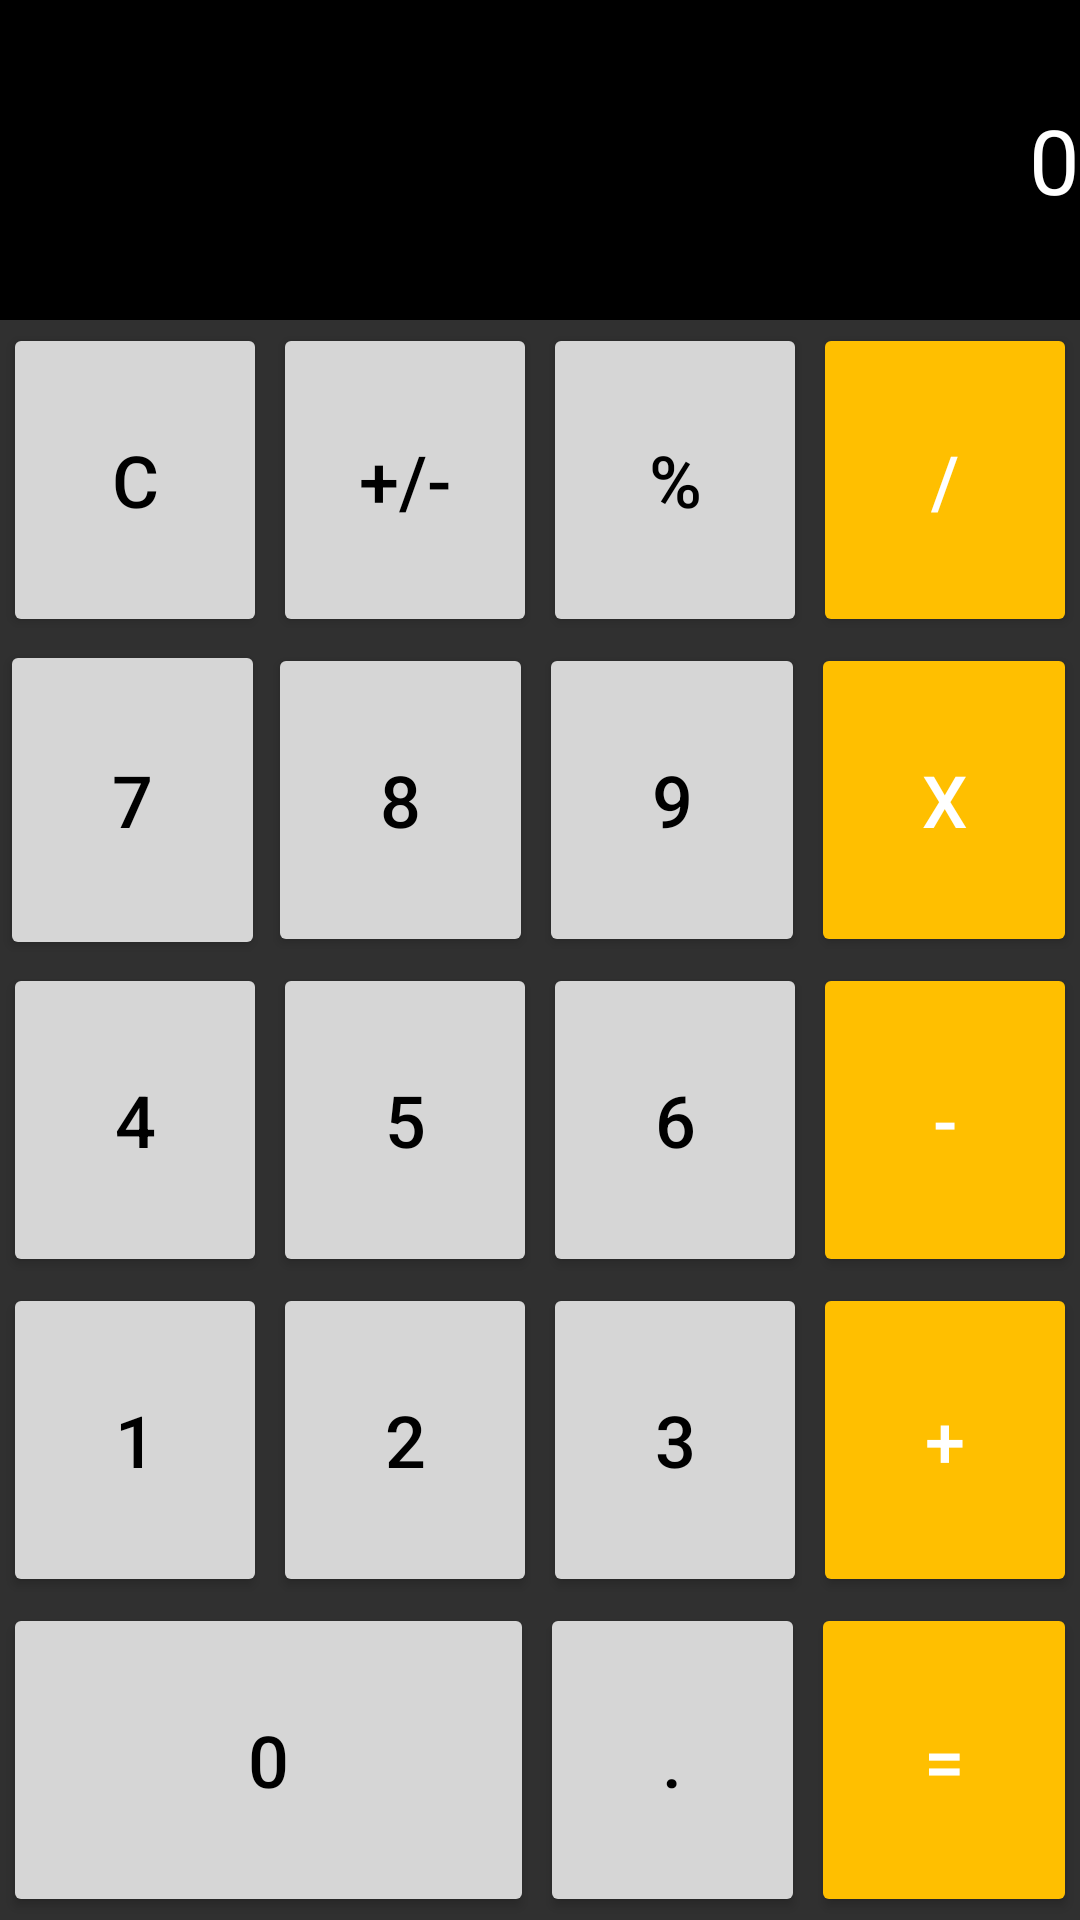

The Android layout XML behind this screen, and the referenced resources:
<!-- AndroidManifest.xml: application theme Theme.AppCompat.NoActionBar -->
<!-- res/layout/activity_caculator.xml -->
<?xml version="1.0" encoding="utf-8"?>
<LinearLayout xmlns:android="http://schemas.android.com/apk/res/android"
    xmlns:app="http://schemas.android.com/apk/res-auto"
    xmlns:tools="http://schemas.android.com/tools"
    android:id="@+id/main"
    android:layout_width="match_parent"
    android:layout_height="match_parent"
    android:orientation="vertical"
    android:weightSum="6"
    >

    <LinearLayout
        android:layout_width="match_parent"
        android:layout_height="match_parent"
        android:layout_weight="1"
        android:orientation="horizontal">

        <TextView
            android:id="@+id/textView"
            android:layout_width="wrap_content"
            android:layout_height="match_parent"
            android:layout_weight="1"
            android:text="0"
            android:background="@color/black"
            android:textColor="@color/white"
            android:textSize="30sp"
            android:gravity="center"
            android:textAlignment="textEnd"
            />
    </LinearLayout>

    <LinearLayout
        android:layout_width="match_parent"
        android:layout_height="match_parent"
        android:layout_weight="1"
        android:orientation="horizontal"
        android:weightSum="4">

        <Button
            style="@style/MyStyle1"
            android:layout_width="0dp"
            android:layout_height="match_parent"
            android:layout_weight="1"
            app:cornerRadius="0dp"
            android:text="C" />
        <Button
            style="@style/MyStyle1"
            android:layout_width="0dp"
            android:layout_height="match_parent"
            android:layout_weight="1"
            android:text="+/-"
            app:cornerRadius="0dp"
            />
        <Button
            style="@style/MyStyle1"
            android:layout_width="0dp"
            android:layout_height="match_parent"
            android:layout_weight="1"
            android:text="%"
            app:cornerRadius="0dp"
            />

        <Button
            style="@style/MyStyle2"
            android:layout_width="0dp"
            android:layout_height="match_parent"
            android:layout_weight="1"
            android:text="/"
            app:cornerRadius="0dp"
            />
    </LinearLayout>

    <LinearLayout
        android:layout_width="match_parent"
        android:layout_height="match_parent"
        android:layout_weight="1"
        android:orientation="horizontal"
        android:weightSum="4">

        <Button
            style="@style/MyStyle1"
            android:layout_width="0dp"
            android:layout_height="match_parent"
            android:layout_margin="0dp"
            android:layout_weight="1"
            android:text="7"
            app:cornerRadius="0dp" />
        <Button
            style="@style/MyStyle1"
            android:layout_width="0dp"
            android:layout_height="match_parent"
            android:layout_weight="1"
            android:text="8"
            app:cornerRadius="0dp"
            />
        <Button
            style="@style/MyStyle1"
            android:layout_width="0dp"
            android:layout_height="match_parent"
            android:layout_weight="1"
            android:text="9"
            app:cornerRadius="0dp"
            />
        <Button
            style="@style/MyStyle2"
            android:layout_width="0dp"
            android:layout_height="match_parent"
            android:layout_weight="1"
            android:text="X"
            app:cornerRadius="0dp"
            />
    </LinearLayout>

    <LinearLayout
        android:layout_width="match_parent"
        android:layout_height="match_parent"
        android:layout_weight="1"
        android:orientation="horizontal"
        android:weightSum="4">
        <Button
            style="@style/MyStyle1"
            android:layout_width="0dp"
            android:layout_height="match_parent"
            android:layout_weight="1"
            android:text="4"
            app:cornerRadius="0dp"
            />
        <Button
            style="@style/MyStyle1"
            android:layout_width="0dp"
            android:layout_height="match_parent"
            android:layout_weight="1"
            android:text="5"
            app:cornerRadius="0dp"
            />
        <Button
            style="@style/MyStyle1"
            android:layout_width="0dp"
            android:layout_height="match_parent"
            android:layout_weight="1"
            android:text="6"
            app:cornerRadius="0dp"
            />

        <Button
            style="@style/MyStyle2"
            android:layout_width="0dp"
            android:layout_height="match_parent"
            android:layout_weight="1"
            android:text="-"
            app:cornerRadius="0dp"
            />
    </LinearLayout>


    <LinearLayout
        android:layout_width="match_parent"
        android:layout_height="match_parent"
        android:layout_weight="1"
        android:orientation="horizontal"
        android:weightSum="4">
        <Button
            style="@style/MyStyle1"
            android:layout_width="0dp"
            android:layout_height="match_parent"
            android:layout_weight="1"
            android:text="1"
            app:cornerRadius="0dp"
            />
        <Button
            style="@style/MyStyle1"
            android:layout_width="0dp"
            android:layout_height="match_parent"
            android:layout_weight="1"
            android:text="2"
            app:cornerRadius="0dp"
            />
        <Button
            style="@style/MyStyle1"
            android:layout_width="0dp"
            android:layout_height="match_parent"
            android:layout_weight="1"
            android:text="3"
            app:cornerRadius="0dp"
            />

        <Button
            style="@style/MyStyle2"
            android:layout_width="0dp"
            android:layout_height="match_parent"
            android:layout_weight="1"
            android:text="+"
            app:cornerRadius="0dp"
            />
    </LinearLayout>


    <LinearLayout
        android:layout_width="match_parent"
        android:layout_height="match_parent"
        android:layout_weight="1"
        android:orientation="horizontal"
        android:weightSum="4">
        <Button
            style="@style/MyStyle1"
            android:layout_width="0dp"
            android:layout_height="match_parent"
            android:layout_weight="2"
            android:text="0"
            app:cornerRadius="0dp"
            />

        <Button
            style="@style/MyStyle1"
            android:layout_width="0dp"
            android:layout_height="match_parent"
            android:layout_weight="1"
            android:text="."
            app:cornerRadius="0dp"
            />

        <Button
            style="@style/MyStyle2"
            android:layout_width="0dp"
            android:layout_height="match_parent"
            android:layout_weight="1"
            android:text="="
            app:cornerRadius="0dp"
            />
    </LinearLayout>

</LinearLayout>
<!-- resources referenced by this layout -->
<resources>
  <color name="black">#FF000000</color>
  <color name="white">#FFFFFFFF</color>
  <style name="MyStyle1">
          <item name="android:backgroundTint">#d6d6d6</item>
          <item name="android:textColor">#000</item>
          <item name="android:textSize">24sp</item>
          <item name="android:radius">0dp</item>
          <item name="android:layout_margin">1dp</item>
          <item name="android:padding">0dp</item>
      </style>
  <style name="MyStyle2">
          <item name="android:backgroundTint">#ffbf00</item>
          <item name="android:textColor">#fff</item>
          <item name="android:textSize">24sp</item>
          <item name="android:radius">0dp</item>
          <item name="android:layout_margin">1dp</item>
      </style>
</resources>
